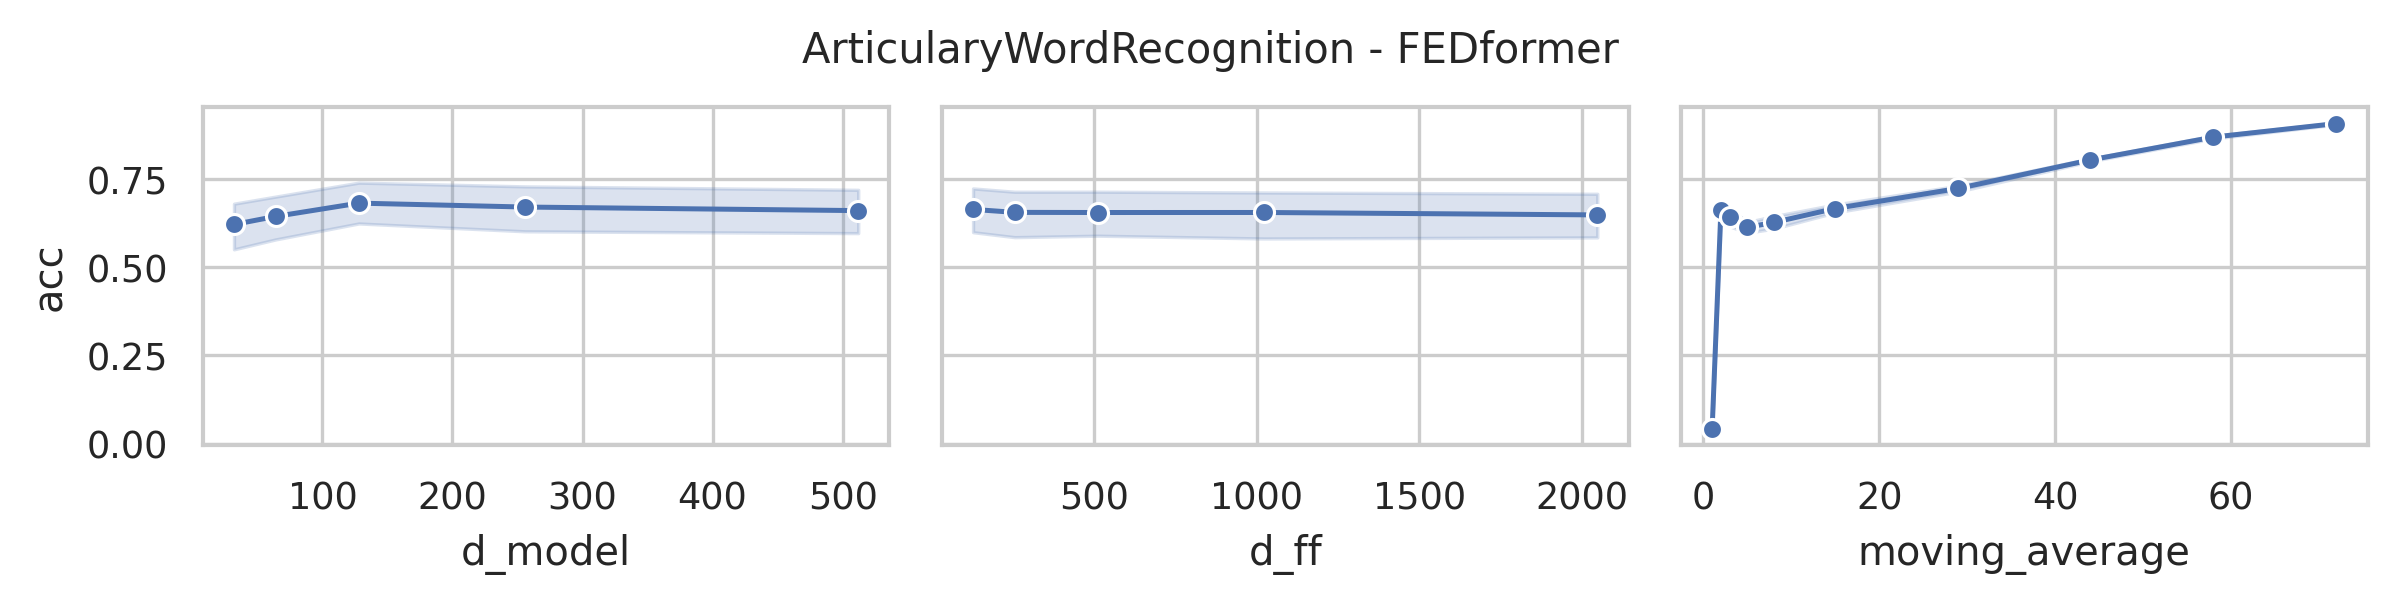

The data file committed next to this chart (first rows):
data_name, model, seq_len, d_model, n_heads, e_layers, d_layers, d_ff, moving_average, acc, model_params, model_size (MB)
ArticularyWordRecognition, FEDformer, 144, 512, 8, 2, 1, 2048, 72, 0.9, 18659353, 90.74
ArticularyWordRecognition, FEDformer, 144, 512, 8, 2, 1, 2048, 58, 0.8467, 18659353, 90.74
ArticularyWordRecognition, FEDformer, 144, 512, 8, 2, 1, 2048, 44, 0.8033, 18659353, 90.74
ArticularyWordRecognition, FEDformer, 144, 512, 8, 2, 1, 2048, 29, 0.72, 18659353, 90.74
ArticularyWordRecognition, FEDformer, 144, 512, 8, 2, 1, 2048, 15, 0.6567, 18659353, 90.74
ArticularyWordRecognition, FEDformer, 144, 512, 8, 2, 1, 2048, 8, 0.5633, 18659353, 90.74
ArticularyWordRecognition, FEDformer, 144, 512, 8, 2, 1, 2048, 5, 0.59, 18659353, 90.74
ArticularyWordRecognition, FEDformer, 144, 512, 8, 2, 1, 2048, 3, 0.6533, 18659353, 90.74
ArticularyWordRecognition, FEDformer, 144, 512, 8, 2, 1, 2048, 2, 0.6633, 18659353, 90.74
ArticularyWordRecognition, FEDformer, 144, 512, 8, 2, 1, 2048, 1, 0.04, 18659353, 90.74
ArticularyWordRecognition, FEDformer, 144, 512, 8, 2, 1, 1024, 72, 0.9, 15513625, 78.74
ArticularyWordRecognition, FEDformer, 144, 512, 8, 2, 1, 1024, 58, 0.86, 15513625, 78.74
ArticularyWordRecognition, FEDformer, 144, 512, 8, 2, 1, 1024, 44, 0.7967, 15513625, 78.74
ArticularyWordRecognition, FEDformer, 144, 512, 8, 2, 1, 1024, 29, 0.6833, 15513625, 78.74
ArticularyWordRecognition, FEDformer, 144, 512, 8, 2, 1, 1024, 15, 0.6667, 15513625, 78.74
ArticularyWordRecognition, FEDformer, 144, 512, 8, 2, 1, 1024, 8, 0.5967, 15513625, 78.74
ArticularyWordRecognition, FEDformer, 144, 512, 8, 2, 1, 1024, 5, 0.5933, 15513625, 78.74
ArticularyWordRecognition, FEDformer, 144, 512, 8, 2, 1, 1024, 3, 0.68, 15513625, 78.74
ArticularyWordRecognition, FEDformer, 144, 512, 8, 2, 1, 1024, 2, 0.6967, 15513625, 78.74
ArticularyWordRecognition, FEDformer, 144, 512, 8, 2, 1, 1024, 1, 0.04, 15513625, 78.74
ArticularyWordRecognition, FEDformer, 144, 512, 8, 2, 1, 512, 72, 0.9067, 13940761, 72.74
ArticularyWordRecognition, FEDformer, 144, 512, 8, 2, 1, 512, 58, 0.8633, 13940761, 72.74
ArticularyWordRecognition, FEDformer, 144, 512, 8, 2, 1, 512, 44, 0.7967, 13940761, 72.74
ArticularyWordRecognition, FEDformer, 144, 512, 8, 2, 1, 512, 29, 0.72, 13940761, 72.74
ArticularyWordRecognition, FEDformer, 144, 512, 8, 2, 1, 512, 15, 0.67, 13940761, 72.74
ArticularyWordRecognition, FEDformer, 144, 512, 8, 2, 1, 512, 8, 0.6333, 13940761, 72.74
ArticularyWordRecognition, FEDformer, 144, 512, 8, 2, 1, 512, 5, 0.6267, 13940761, 72.74
ArticularyWordRecognition, FEDformer, 144, 512, 8, 2, 1, 512, 3, 0.7033, 13940761, 72.74
ArticularyWordRecognition, FEDformer, 144, 512, 8, 2, 1, 512, 2, 0.7, 13940761, 72.74
ArticularyWordRecognition, FEDformer, 144, 512, 8, 2, 1, 512, 1, 0.04, 13940761, 72.74
ArticularyWordRecognition, FEDformer, 144, 512, 8, 2, 1, 256, 72, 0.9, 13154329, 69.74
ArticularyWordRecognition, FEDformer, 144, 512, 8, 2, 1, 256, 58, 0.86, 13154329, 69.74
ArticularyWordRecognition, FEDformer, 144, 512, 8, 2, 1, 256, 44, 0.79, 13154329, 69.74
ArticularyWordRecognition, FEDformer, 144, 512, 8, 2, 1, 256, 29, 0.69, 13154329, 69.74
ArticularyWordRecognition, FEDformer, 144, 512, 8, 2, 1, 256, 15, 0.6767, 13154329, 69.74
ArticularyWordRecognition, FEDformer, 144, 512, 8, 2, 1, 256, 8, 0.66, 13154329, 69.74
ArticularyWordRecognition, FEDformer, 144, 512, 8, 2, 1, 256, 5, 0.6367, 13154329, 69.74
ArticularyWordRecognition, FEDformer, 144, 512, 8, 2, 1, 256, 3, 0.6833, 13154329, 69.74
ArticularyWordRecognition, FEDformer, 144, 512, 8, 2, 1, 256, 2, 0.6533, 13154329, 69.74
ArticularyWordRecognition, FEDformer, 144, 512, 8, 2, 1, 256, 1, 0.04, 13154329, 69.74
ArticularyWordRecognition, FEDformer, 144, 512, 8, 2, 1, 128, 72, 0.9, 12761113, 68.24
ArticularyWordRecognition, FEDformer, 144, 512, 8, 2, 1, 128, 58, 0.8833, 12761113, 68.24
ArticularyWordRecognition, FEDformer, 144, 512, 8, 2, 1, 128, 44, 0.7933, 12761113, 68.24
ArticularyWordRecognition, FEDformer, 144, 512, 8, 2, 1, 128, 29, 0.7367, 12761113, 68.24
ArticularyWordRecognition, FEDformer, 144, 512, 8, 2, 1, 128, 15, 0.6933, 12761113, 68.24
ArticularyWordRecognition, FEDformer, 144, 512, 8, 2, 1, 128, 8, 0.69, 12761113, 68.24
ArticularyWordRecognition, FEDformer, 144, 512, 8, 2, 1, 128, 5, 0.6567, 12761113, 68.24
ArticularyWordRecognition, FEDformer, 144, 512, 8, 2, 1, 128, 3, 0.7133, 12761113, 68.24
ArticularyWordRecognition, FEDformer, 144, 512, 8, 2, 1, 128, 2, 0.71, 12761113, 68.24
ArticularyWordRecognition, FEDformer, 144, 512, 8, 2, 1, 128, 1, 0.04, 12761113, 68.24
ArticularyWordRecognition, FEDformer, 144, 256, 8, 2, 1, 2048, 72, 0.9233, 6708249, 35.38
ArticularyWordRecognition, FEDformer, 144, 256, 8, 2, 1, 2048, 58, 0.8733, 6708249, 35.38
ArticularyWordRecognition, FEDformer, 144, 256, 8, 2, 1, 2048, 44, 0.8133, 6708249, 35.38
ArticularyWordRecognition, FEDformer, 144, 256, 8, 2, 1, 2048, 29, 0.6933, 6708249, 35.38
ArticularyWordRecognition, FEDformer, 144, 256, 8, 2, 1, 2048, 15, 0.6267, 6708249, 35.38
ArticularyWordRecognition, FEDformer, 144, 256, 8, 2, 1, 2048, 8, 0.6267, 6708249, 35.38
ArticularyWordRecognition, FEDformer, 144, 256, 8, 2, 1, 2048, 5, 0.6533, 6708249, 35.38
ArticularyWordRecognition, FEDformer, 144, 256, 8, 2, 1, 2048, 3, 0.7, 6708249, 35.38
ArticularyWordRecognition, FEDformer, 144, 256, 8, 2, 1, 2048, 2, 0.7267, 6708249, 35.38
ArticularyWordRecognition, FEDformer, 144, 256, 8, 2, 1, 2048, 1, 0.04, 6708249, 35.38
... 190 more rows
